Run: headless pygame with SDL's dummy video driver; simulated clock (each Clock.tick advances the game by its frame time, no real sleeping); random seed 0; keys injected as events and as key.get_pressed() state; mouse plan: one left click at the window centre at the start of phase 2, then a move to the lower-right quarter at the start of phase 3.
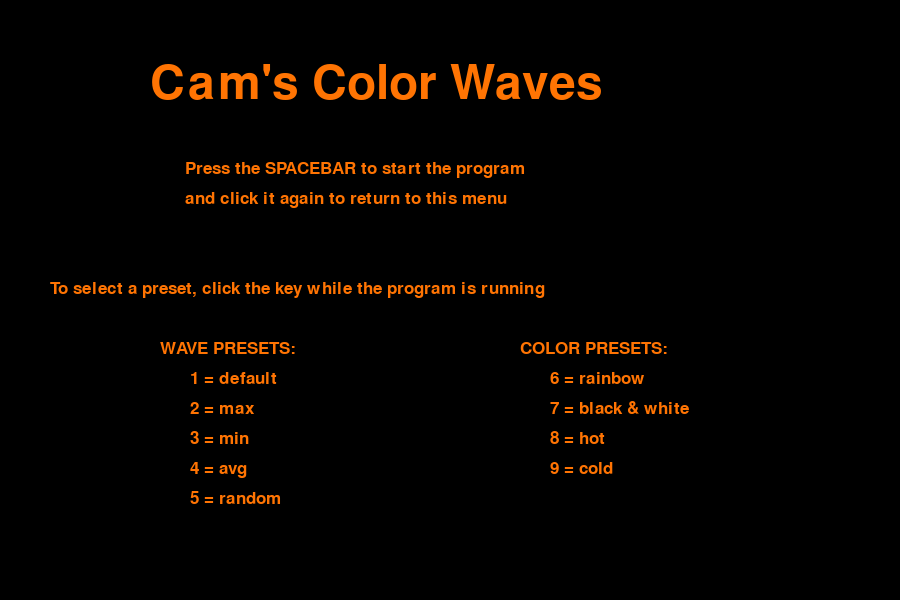
Frame 1 of 4 · flips 1–60 · no input
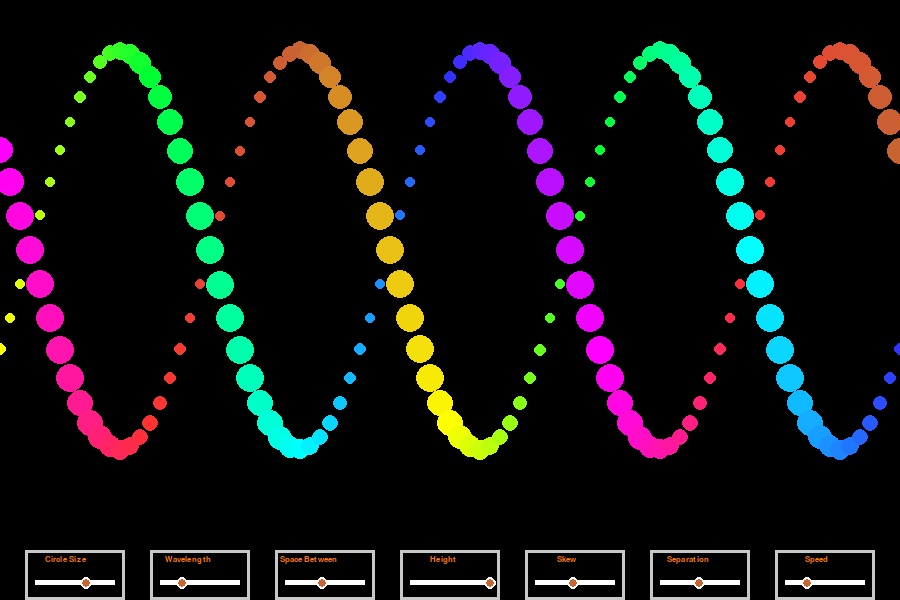
Frame 2 of 4 · flips 61–180 · clicked the window centre · tapped SPACE, RETURN · held RIGHT (→), D
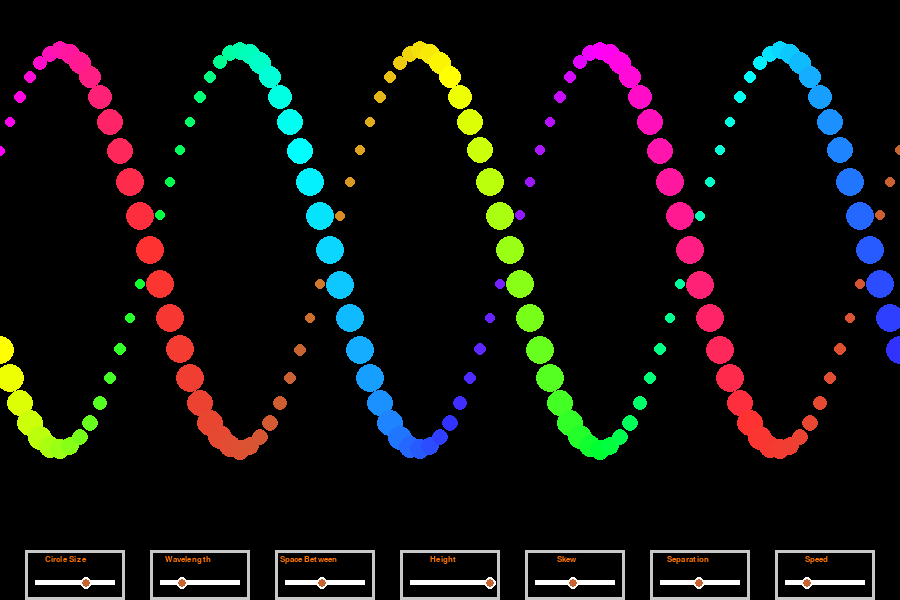
Frame 3 of 4 · flips 181–300 · moved the mouse to the lower-right quarter · held DOWN (↓), S
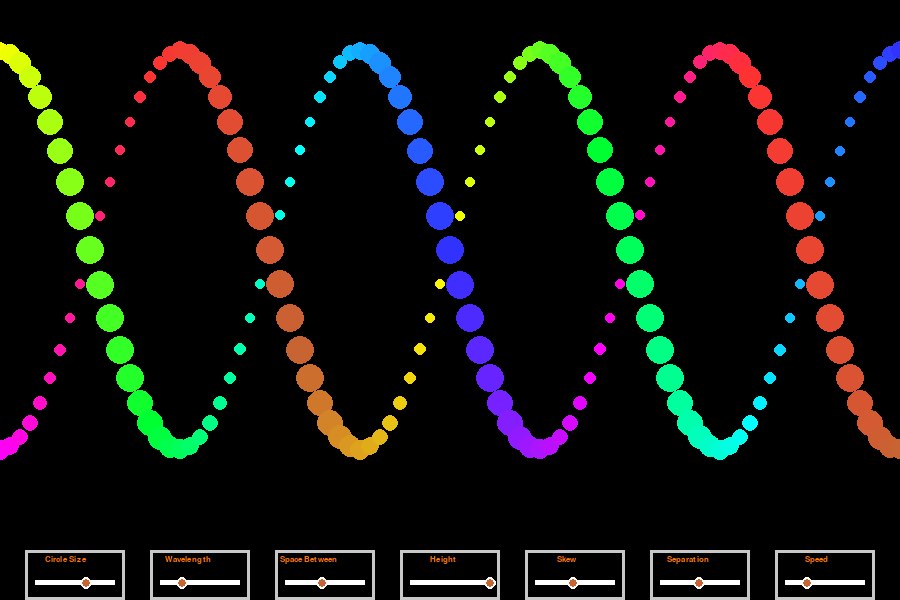
Frame 4 of 4 · flips 301–420 · held LEFT (←), A, UP (↑), W

The pygame program that drew these frames:

import pygame, math, sys, random
pygame.init() # initializing the constructor

# colors used globally
WHITE = (255, 255, 255)
BLACK = (0, 0, 0)
RED = (255, 50, 50)
YELLOW = (255, 255, 0)
GREEN = (0, 255, 50)
BLUE = (50, 50, 255)
GREY = (200, 200, 200)
ORANGE = (200, 100, 50)
CYAN = (0, 255, 255)
MAGENTA = (255, 0, 255)
TRANS = (1, 1, 1)
flow = False  # controls type of color flow
width = 900  
height = 600  # windows dimensions
screen = pygame.display.set_mode((width, height)) 

class Gradient():
    def __init__(self, palette, maximum):
        # constructor
        self.COLORS = palette # the colors used in the gradient
        self.N = len(self.COLORS) # amount of colors used
        self.SECTION = maximum // (self.N - 1)  # maximum (width) // amount of colors -1

    def gradientMaker(self, color):
        # returns a smooth color gradient with the list self.COLORS
        i = color // self.SECTION
        fraction = (color % self.SECTION) / self.SECTION
        c1 = self.COLORS[i % self.N]
        c2 = self.COLORS[(i+1) % self.N]
        col = [0, 0, 0] 
        for k in range(3): # creating the gradient
            col[k] = (c2[k] - c1[k]) * fraction + c1[k]

        return col

class Slider():
    def __init__(self, val, maxi, mini, pos):
        # constructor
        self.val = val  # slider's position
        self.maxi = maxi  # maximum at slider position right
        self.mini = mini  # minimum at slider position left
        self.xpos = pos  # x-location on screen
        self.ypos = 550 # y-location
        self.surf = pygame.surface.Surface((100, 50))
        self.hit = False  # indicates slider movement due to mouse interaction

        pygame.draw.rect(self.surf, GREY, [0, 0, 100, 50], 3) # button outline
        pygame.draw.rect(self.surf, WHITE, [10, 30, 80, 5], 0) # line slider is on

        # dynamic graphics - button surface, outline, slider, background at the bottom of the screen
        self.button_surf = pygame.surface.Surface((20, 20))
        self.button_surf.fill(TRANS)  
        self.button_surf.set_colorkey(TRANS) 
        pygame.draw.circle(self.button_surf, WHITE, (10, 10), 6, 0)
        pygame.draw.circle(self.button_surf, ORANGE, (10, 10), 4, 0)

    def draw(self):
        #Uses a combination of static and dynamic graphics over a copy of the screen to draw the waves

        # static
        surf = self.surf.copy() # creates copy of surface

        # dynamic
        pos = (10+int((self.val-self.mini)/(self.maxi-self.mini)*80), 33) # creates (x,y) variable
        self.button_rect = self.button_surf.get_rect(center=pos) # gets a rectangle from position pos
        surf.blit(self.button_surf, self.button_rect) # displays slider boxes
        self.button_rect.move_ip(self.xpos, self.ypos)  # moves slider boxes to correct screen position

        # screen
        screen.blit(surf, (self.xpos, self.ypos))

    def move(self):
        # dynamically reacts to movement of the slider button.
        self.val = (pygame.mouse.get_pos()[0] - self.xpos - 10) / 80 * (self.maxi - self.mini) + self.mini # gets current value of slider
        if self.val < self.mini:
            self.val = self.mini # keeps slider within confines of min/max value
        if self.val > self.maxi:
            self.val = self.maxi

def wave(num, spaceBtwn, waveLength, sep, hgt, circSize, skew, xcolor):
    # the basic calculating and drawing function. The function uses slider values to variate the output.
    for x in range(0, width+10, int(spaceBtwn.val)): # x increases by spaceBtwn value each loop
        # calculations 
        ang_1 = (x + num) * math.pi * waveLength.val / 180 # wavelength change
        ang_2 = ang_1 - sep.val # separation change
        cos_1 = math.cos(ang_1)
        cos_2 = math.cos(ang_2)

        y_1 = int(cos_1 * hgt.val) + 250 # changes the height
        y_2 = int(cos_2 * hgt.val) + 250

        radius_1 = int(circSize.val + math.sin(ang_1 + skew.val) * circSize.val / 2) # changes circleSize and skew
        radius_2 = int(circSize.val + math.sin(ang_2 + skew.val) * circSize.val / 2)

        # drawing 
        if radius_1 > radius_2:  # draw the smaller circle before the larger one
            pygame.draw.circle(screen, xcolor(int(x + width//2) + num * flow), (x, y_2), radius_2, 0)
            pygame.draw.circle(screen, xcolor(x + num * flow), (x, y_1), radius_1, 0)
        else:
            pygame.draw.circle(screen, xcolor(x + num * flow), (x, y_1), radius_1, 0)
            pygame.draw.circle(screen, xcolor(int(x + width//2) + num * flow), (x, y_2), radius_2, 0)

def mainSlider(sliderChoice, colorChoice):
    # main method in project. Contains two 2D arrays which are combined with the Gradient and Slider class and the 
    # wave function to create the moving waves and dynamic sliders.
    pygame.display.set_caption('Color Waves')
    colorList = [ # 2D array of color values
        [MAGENTA, RED, ORANGE, YELLOW, GREEN, CYAN, BLUE], # rainbow
        [BLACK, (48,48,48), (82,82,82), (122,122,122), (175,175,175), (219,219,219), WHITE], # black and white
        [(255, 0, 208), (255, 0, 89), RED, (255, 60, 0), (255, 170, 0), (242, 255, 0)], # hot
        [(0,255,21), (0,255,110), (0,255,226), (0,247,255), (0,140,255), (0,42,255), (89,0,255), (162, 0, 255)] # cold
        # using individual RGB's here since they're not used anywhere else besides these palettes 
        ]
        
    slideRanges = [ # 2D array that changes style of slider choice
        [10, 1, 10, 200, 3, 3.14, 50], # default
        [15, 3, 20, 200, 4.3, 6, 150], # max
        [1, 0.2, 1, 20, 1.8, 0.3, 10], # min
        [8, 1.6, 10.5, 110, 3.05, 3.3, 80], # avg
        [random.randint(1,15), random.uniform(0.2,3), random.randint(1,20), # random
        random.randint(20,200), random.uniform(1.8,4.3), random.uniform(0.3,6), random.randint(10,150) ]
        ]

    xcolor = Gradient(colorList[colorChoice], width).gradientMaker # calls Gradient class and passes our color choice

    # we get these variables from the Slider class and pass them into our wave function
    # to create the color waves (except for speed which is used on the clock at bottom of this function)
    circSize = Slider(slideRanges[sliderChoice][0], 15, 1, 25)
    waveLength = Slider(slideRanges[sliderChoice][1], 3, 0.2, 150)
    spaceBtwn = Slider(slideRanges[sliderChoice][2], 20, 1, 275)
    hgt = Slider(slideRanges[sliderChoice][3], 200, 20, 400)
    skew = Slider(slideRanges[sliderChoice][4], 4.3, 1.8, 525)
    sep = Slider(slideRanges[sliderChoice][5], 6, 0.3, 650)
    speed = Slider(slideRanges[sliderChoice][6], 150, 10, 775)
    slides = [circSize, waveLength, spaceBtwn, hgt, skew, sep, speed] # creates array which moves our slider
    screen = pygame.display.set_mode((width, height)) # creates our screen
    clock = pygame.time.Clock()
    num = 0 # continuously increments while True
    while True:
        for event in pygame.event.get(): # any action from user
            if event.type == pygame.QUIT:
                pygame.quit()
                sys.exit()
            if event.type == pygame.KEYDOWN:
                # wave changes
                if event.key == pygame.K_1:
                    mainSlider(0, colorChoice)
                if event.key == pygame.K_2:
                    mainSlider(1, colorChoice)
                if event.key == pygame.K_3:
                    mainSlider(2, colorChoice)
                if event.key == pygame.K_4:
                    mainSlider(3, colorChoice)
                if event.key == pygame.K_5:
                    mainSlider(4, colorChoice)
                # color changes
                if event.key == pygame.K_6:
                    mainSlider(sliderChoice, 0)
                if event.key == pygame.K_7:
                    mainSlider(sliderChoice, 1)
                if event.key == pygame.K_8:
                    mainSlider(sliderChoice, 2)
                if event.key == pygame.K_9:
                    mainSlider(sliderChoice, 3)
                if event.key == pygame.K_SPACE:
                    main(sliderChoice, colorChoice) # goes back to main menu
            elif event.type == pygame.MOUSEBUTTONDOWN:  
                mouse = pygame.mouse.get_pos() # returns x,y coordinates
                for s in slides:  
                    if s.button_rect.collidepoint(mouse):
                        s.hit = True # allows slider to move
            elif event.type == pygame.MOUSEBUTTONUP: 
                for s in slides:
                    s.hit = False # stops slider from moving

        # Move slides
        for s in slides:
            if s.hit:
                s.move()

        # Updates screen, creates waves
        screen.fill(BLACK)
        num += 2 # continues to increment so wave's value will be changed
        wave(num, spaceBtwn, waveLength, sep, hgt, circSize, skew, xcolor) # creates waves
        for s in slides:
            s.draw() # draws slides

        label = pygame.font.SysFont("Verdana", 12) # font and color for slider's text
        txtColor = (255,116,3)
        circSizeBut = label.render("Circle Size ", True, txtColor) 
        waveLengthBut = label.render("Wavelength", True, txtColor)
        spaceBtwnBut = label.render("Space Between", True, txtColor)
        heightBut = label.render("Height ", True, txtColor)
        skewBut = label.render("Skew", True, txtColor)
        sepBut = label.render("Separation", True, txtColor)    
        speedBut = label.render("Speed", True, txtColor)
        # superimposing the text
        screen.blit(circSizeBut, (45, 555))
        screen.blit(waveLengthBut, (165, 555))
        screen.blit(spaceBtwnBut, (280, 555))
        screen.blit(heightBut, (430, 555))
        screen.blit(skewBut, (557, 555))
        screen.blit(sepBut, (667, 555))
        screen.blit(speedBut, (805, 555))
        pygame.display.flip() # updates screen
        clock.tick(speed.val) # speed changes the clock's tick

def main(sliderChoice, colorChoice):
    # main menu, explains program to user
    pygame.init() # initializing the constructor   
    pygame.display.set_caption("Main Menu")
    screen = pygame.display.set_mode((width,height)) # creates window 
    screen.fill(BLACK) # makes screen black
    title = pygame.font.SysFont('Georgia', 70)
    txt = pygame.font.SysFont('Verdana', 25) # font and color for text
    txtColor = (255,116,3) 
    titleCard = title.render("Cam's Color Waves", True, txtColor)
    info1 = txt.render('Press the SPACEBAR to start the program', True, txtColor) 
    info2 = txt.render('and click it again to return to this menu', True, txtColor) 
    info3 = txt.render('To select a preset, click the key while the program is running', True, txtColor) 
    wavDef = txt.render('1 = default', True, txtColor)
    wavMax = txt.render('2 = max', True, txtColor)
    wavMin = txt.render('3 = min', True, txtColor)
    wavAvg = txt.render('4 = avg', True, txtColor)
    wavRan = txt.render('5 = random', True, txtColor)
    colRain = txt.render('6 = rainbow', True, txtColor)
    colBW = txt.render('7 = black & white', True, txtColor)
    colHot = txt.render('8 = hot', True, txtColor)
    colCold = txt.render('9 = cold', True, txtColor)
    colPre = txt.render('COLOR PRESETS:', True, txtColor) 
    wavPre = txt.render('WAVE PRESETS:', True, txtColor) 
    # superimposing the text  
    screen.blit(info1, (185,160)) 
    screen.blit(info2, (185,190)) 
    screen.blit(info3, (50,280)) 
    screen.blit(wavPre, (160,340)) 
    screen.blit(colPre, (520,340)) 
    screen.blit(wavDef, (190, 370))
    screen.blit(wavMax, (190, 400))
    screen.blit(wavMin, (190, 430))
    screen.blit(wavAvg, (190, 460))
    screen.blit(wavRan, (190, 490))
    screen.blit(colRain, (550, 370))
    screen.blit(colBW, (550, 400))
    screen.blit(colHot, (550, 430))
    screen.blit(colCold, (550, 460))
    screen.blit(titleCard, (150, 60))  

    while True: 
        for event in pygame.event.get(): # any action from user
            if event.type == pygame.QUIT:
                pygame.quit()       
            if event.type == pygame.KEYDOWN and event.key == pygame.K_SPACE:
                mainSlider(sliderChoice, colorChoice) 
        pygame.display.update() # updates the frames of the game 
        
main(0,0) # default settings, starts program
